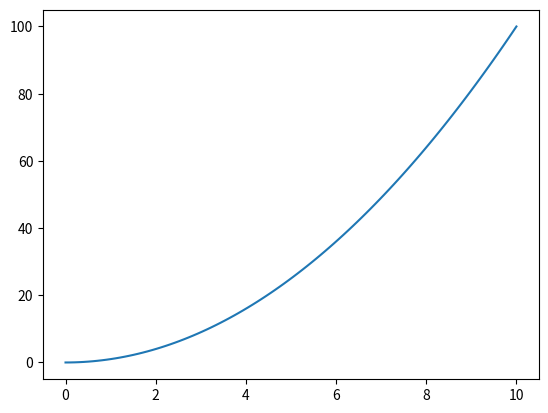
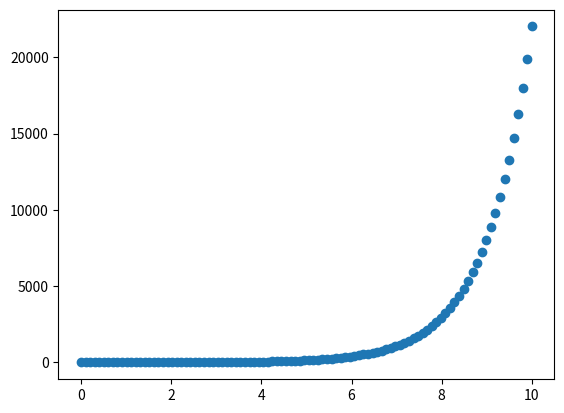
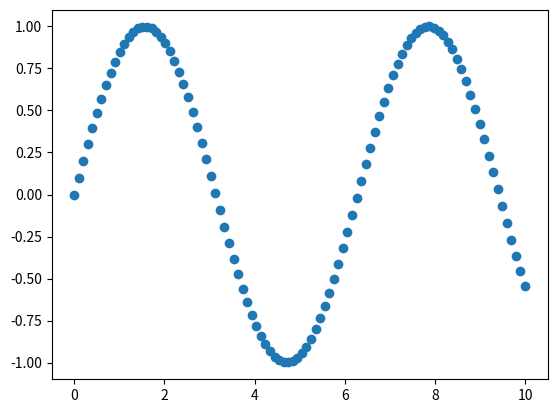
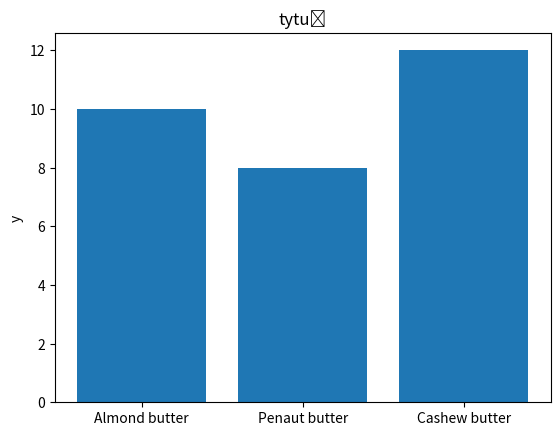
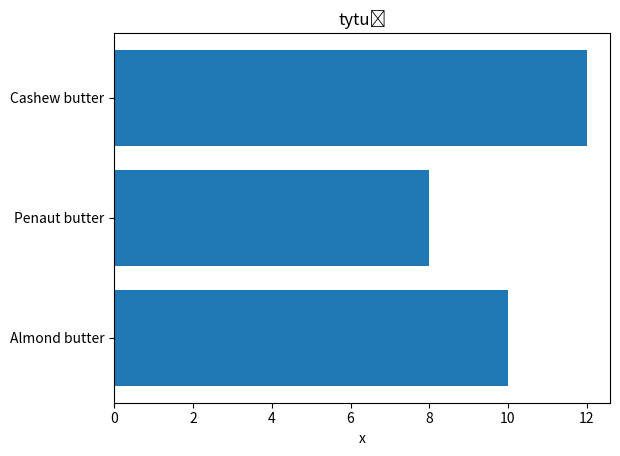

The script that saved these images, in order:
import matplotlib.pyplot as plt
import pandas as pd
import numpy as np

x = np.linspace(0, 10 ,100)
print(x)
# [ 0.          0.1010101   0.2020202   0.3030303   0.4040404   0.50505051
#   0.60606061  0.70707071  0.80808081  0.90909091  1.01010101  1.11111111
#   1.21212121  1.31313131  1.41414141  1.51515152  1.61616162  1.71717172
#   1.81818182  1.91919192  2.02020202  2.12121212  2.22222222  2.32323232
#   2.42424242  2.52525253  2.62626263  2.72727273  2.82828283  2.92929293
#   3.03030303  3.13131313  3.23232323  3.33333333  3.43434343  3.53535354
#   3.63636364  3.73737374  3.83838384  3.93939394  4.04040404  4.14141414
#   4.24242424  4.34343434  4.44444444  4.54545455  4.64646465  4.74747475
#   4.84848485  4.94949495  5.05050505  5.15151515  5.25252525  5.35353535
#   5.45454545  5.55555556  5.65656566  5.75757576  5.85858586  5.95959596
#   6.06060606  6.16161616  6.26262626  6.36363636  6.46464646  6.56565657
#   6.66666667  6.76767677  6.86868687  6.96969697  7.07070707  7.17171717
#   7.27272727  7.37373737  7.47474747  7.57575758  7.67676768  7.77777778
#   7.87878788  7.97979798  8.08080808  8.18181818  8.28282828  8.38383838
#   8.48484848  8.58585859  8.68686869  8.78787879  8.88888889  8.98989899
#   9.09090909  9.19191919  9.29292929  9.39393939  9.49494949  9.5959596
#   9.6969697   9.7979798   9.8989899  10.        ]

# -----------------------------------------------------------------------------
fig, ax = plt.subplots()
ax.plot(x, x**2)  # punkty połączone liniamo
# -----------------------------------------------------------------------------
fig, ax = plt.subplots()
ax.scatter(x, np.exp(x)) # punkty
# -----------------------------------------------------------------------------
fig, ax = plt.subplots()
ax.scatter(x, np.sin(x)) # punkty
# -----------------------------------------------------------------------------
nut_butter_prices = {'Almond butter': 10,
                     'Penaut butter': 8,
                     'Cashew butter': 12}
fig, ax = plt.subplots()
ax.bar(nut_butter_prices.keys(), nut_butter_prices.values()) # słupki pionowe
ax.set(title='tytuł', ylabel='y')
# -----------------------------------------------------------------------------
fig, ax = plt.subplots()
ax.barh(list(nut_butter_prices.keys()), list(nut_butter_prices.values())) # słupki poziome
ax.set(title='tytuł', xlabel='x')
# -----------------------------------------------------------------------------
# -----------------------------------------------------------------------------
# -----------------------------------------------------------------------------

plt.show()